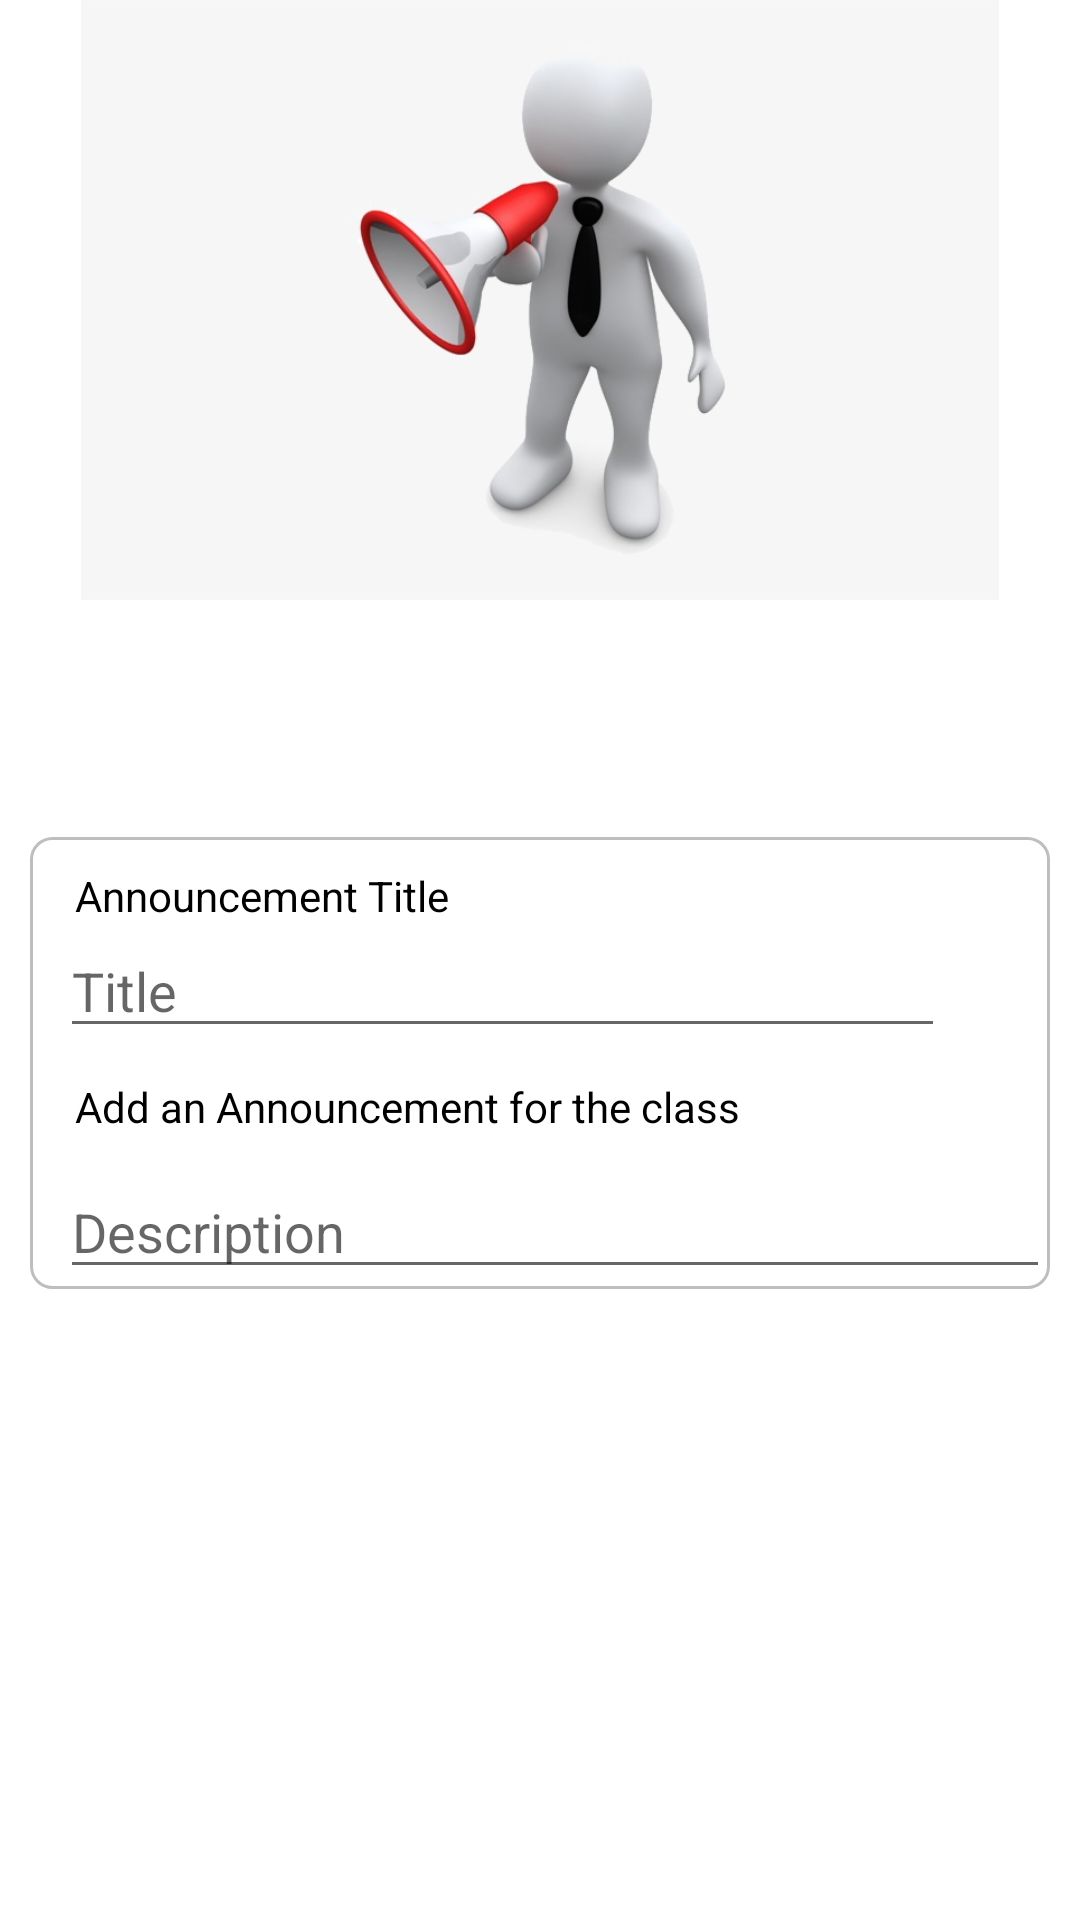

This screen was rendered from an Android layout file. Write that file and the resources it references.
<!-- AndroidManifest.xml: application theme Theme.Test_01 -->
<!-- res/layout/activity_announcement_page.xml -->
<?xml version="1.0" encoding="utf-8"?>
<androidx.constraintlayout.widget.ConstraintLayout xmlns:android="http://schemas.android.com/apk/res/android"
    xmlns:app="http://schemas.android.com/apk/res-auto"
    xmlns:tools="http://schemas.android.com/tools"
    android:layout_width="match_parent"
    android:layout_height="match_parent"
    tools:context=".AnnouncementPage">
    <ScrollView
        android:layout_width="match_parent"
        android:layout_height="match_parent"
        app:layout_constraintTop_toTopOf="parent">

        <LinearLayout
            android:id="@+id/linearLayout"
            android:layout_width="match_parent"
            android:layout_height="wrap_content"
            android:orientation="vertical">

            <ImageView
                android:id="@+id/imageView8"
                android:layout_width="match_parent"
                android:layout_height="200dp"
                app:srcCompat="@drawable/announcementpng" />

            <LinearLayout
                android:layout_width="match_parent"
                android:layout_height="wrap_content"
                android:orientation="horizontal">

                <TextView
                    android:id="@+id/AnnouncementPageText"
                    android:layout_width="wrap_content"
                    android:layout_height="wrap_content"
                    android:layout_marginLeft="20dp"
                    android:layout_marginTop="30dp"
                    android:layout_marginRight="20dp"
                    android:layout_marginBottom="20dp"
                    android:layout_weight="1"
                    android:textColor="@color/black" />
            </LinearLayout>

            <LinearLayout
                android:layout_width="match_parent"
                android:layout_height="match_parent"
                android:layout_marginLeft="10dp"
                android:layout_marginTop="10dp"
                android:layout_marginRight="10dp"
                android:layout_marginBottom="10dp"
                android:orientation="vertical">

                <LinearLayout
                    android:layout_width="match_parent"
                    android:layout_height="wrap_content"
                    android:background="@drawable/subject_container_shape"
                    android:orientation="vertical">

                    <TextView
                        android:id="@+id/textView8"
                        android:layout_width="match_parent"
                        android:layout_height="wrap_content"
                        android:layout_marginTop="10dp"
                        android:paddingLeft="15dp"
                        android:paddingRight="15dp"
                        android:text="Announcement Title"
                        android:textColor="@color/black" />

                    <EditText
                        android:id="@+id/AnnouncementTitle"
                        android:layout_width="match_parent"
                        android:layout_height="wrap_content"
                        android:layout_marginLeft="10dp"
                        android:layout_marginRight="35dp"
                        android:ems="10"
                        android:hint="Title"
                        android:inputType="textPersonName" />

                    <TextView
                        android:id="@+id/textView6"
                        android:layout_width="match_parent"
                        android:layout_height="wrap_content"
                        android:paddingLeft="15dp"
                        android:paddingTop="10dp"
                        android:paddingRight="15dp"
                        android:paddingBottom="10dp"
                        android:text="Add an Announcement for the class"
                        android:textColor="@color/black" />

                    <LinearLayout
                        android:layout_width="match_parent"
                        android:layout_height="match_parent"
                        android:orientation="horizontal">

                        <EditText
                            android:id="@+id/AnnouncementForClass"
                            android:layout_width="330dp"
                            android:layout_height="wrap_content"
                            android:layout_marginLeft="10dp"
                            android:layout_marginRight="10dp"
                            android:ems="10"
                            android:gravity="top|start"
                            android:hint="Description"
                            android:inputType="textMultiLine"
                            android:lines="30"
                            android:maxLines="30"
                            android:minLines="1" />

                    </LinearLayout>

                </LinearLayout>

                <TextView
                    android:id="@+id/AnnouncementPageStatus"
                    android:layout_width="match_parent"
                    android:layout_height="wrap_content"
                    android:layout_marginLeft="20dp"
                    android:layout_marginTop="20dp"
                    android:layout_marginRight="20dp"
                    android:textAlignment="center"
                    android:textColor="@android:color/holo_red_light" />

                <Button
                    android:id="@+id/UploadAnnouncementButton"
                    android:layout_width="match_parent"
                    android:layout_height="wrap_content"
                    android:layout_marginLeft="10dp"
                    android:layout_marginTop="10dp"
                    android:layout_marginRight="10dp"
                    android:background="@drawable/join_button_shape"
                    android:backgroundTint="#1E90FF"
                    android:text="Upload Announcement"
                    android:textColor="@color/white" />

            </LinearLayout>

        </LinearLayout>
    </ScrollView>
</androidx.constraintlayout.widget.ConstraintLayout>
<!-- resources referenced by this layout -->
<resources>
  <color name="black">#FF000000</color>
  <color name="white">#FFFFFFFF</color>
  <!-- drawable announcementpng: png bitmap (drawable, 50849 bytes) -->
  <!-- drawable subject_container_shape (drawable) -->
  <?xml version="1.0" encoding="utf-8"?>
  <shape xmlns:android="http://schemas.android.com/apk/res/android"
      android:shape="rectangle">
      <stroke android:width="1dip" android:color="#bebebe"/>
      <corners android:radius="7dp"/>
  </shape>
  <style name="Theme.Test_01" parent="Theme.MaterialComponents.DayNight.DarkActionBar">
          
          <item name="colorPrimary">@color/purple_500</item>
          <item name="colorPrimaryVariant">@color/purple_700</item>
          <item name="colorOnPrimary">@color/white</item>
          
          <item name="colorSecondary">@color/teal_200</item>
          <item name="colorSecondaryVariant">@color/teal_700</item>
          <item name="colorOnSecondary">@color/black</item>
          
          <item name="android:statusBarColor" tools:targetApi="l">?attr/colorPrimaryVariant</item>
          
      </style>
  <color name="purple_500">#1E90FF</color>
  <color name="purple_700">#FF3700B3</color>
  <color name="teal_200">#FF03DAC5</color>
  <color name="teal_700">#FF018786</color>
</resources>
